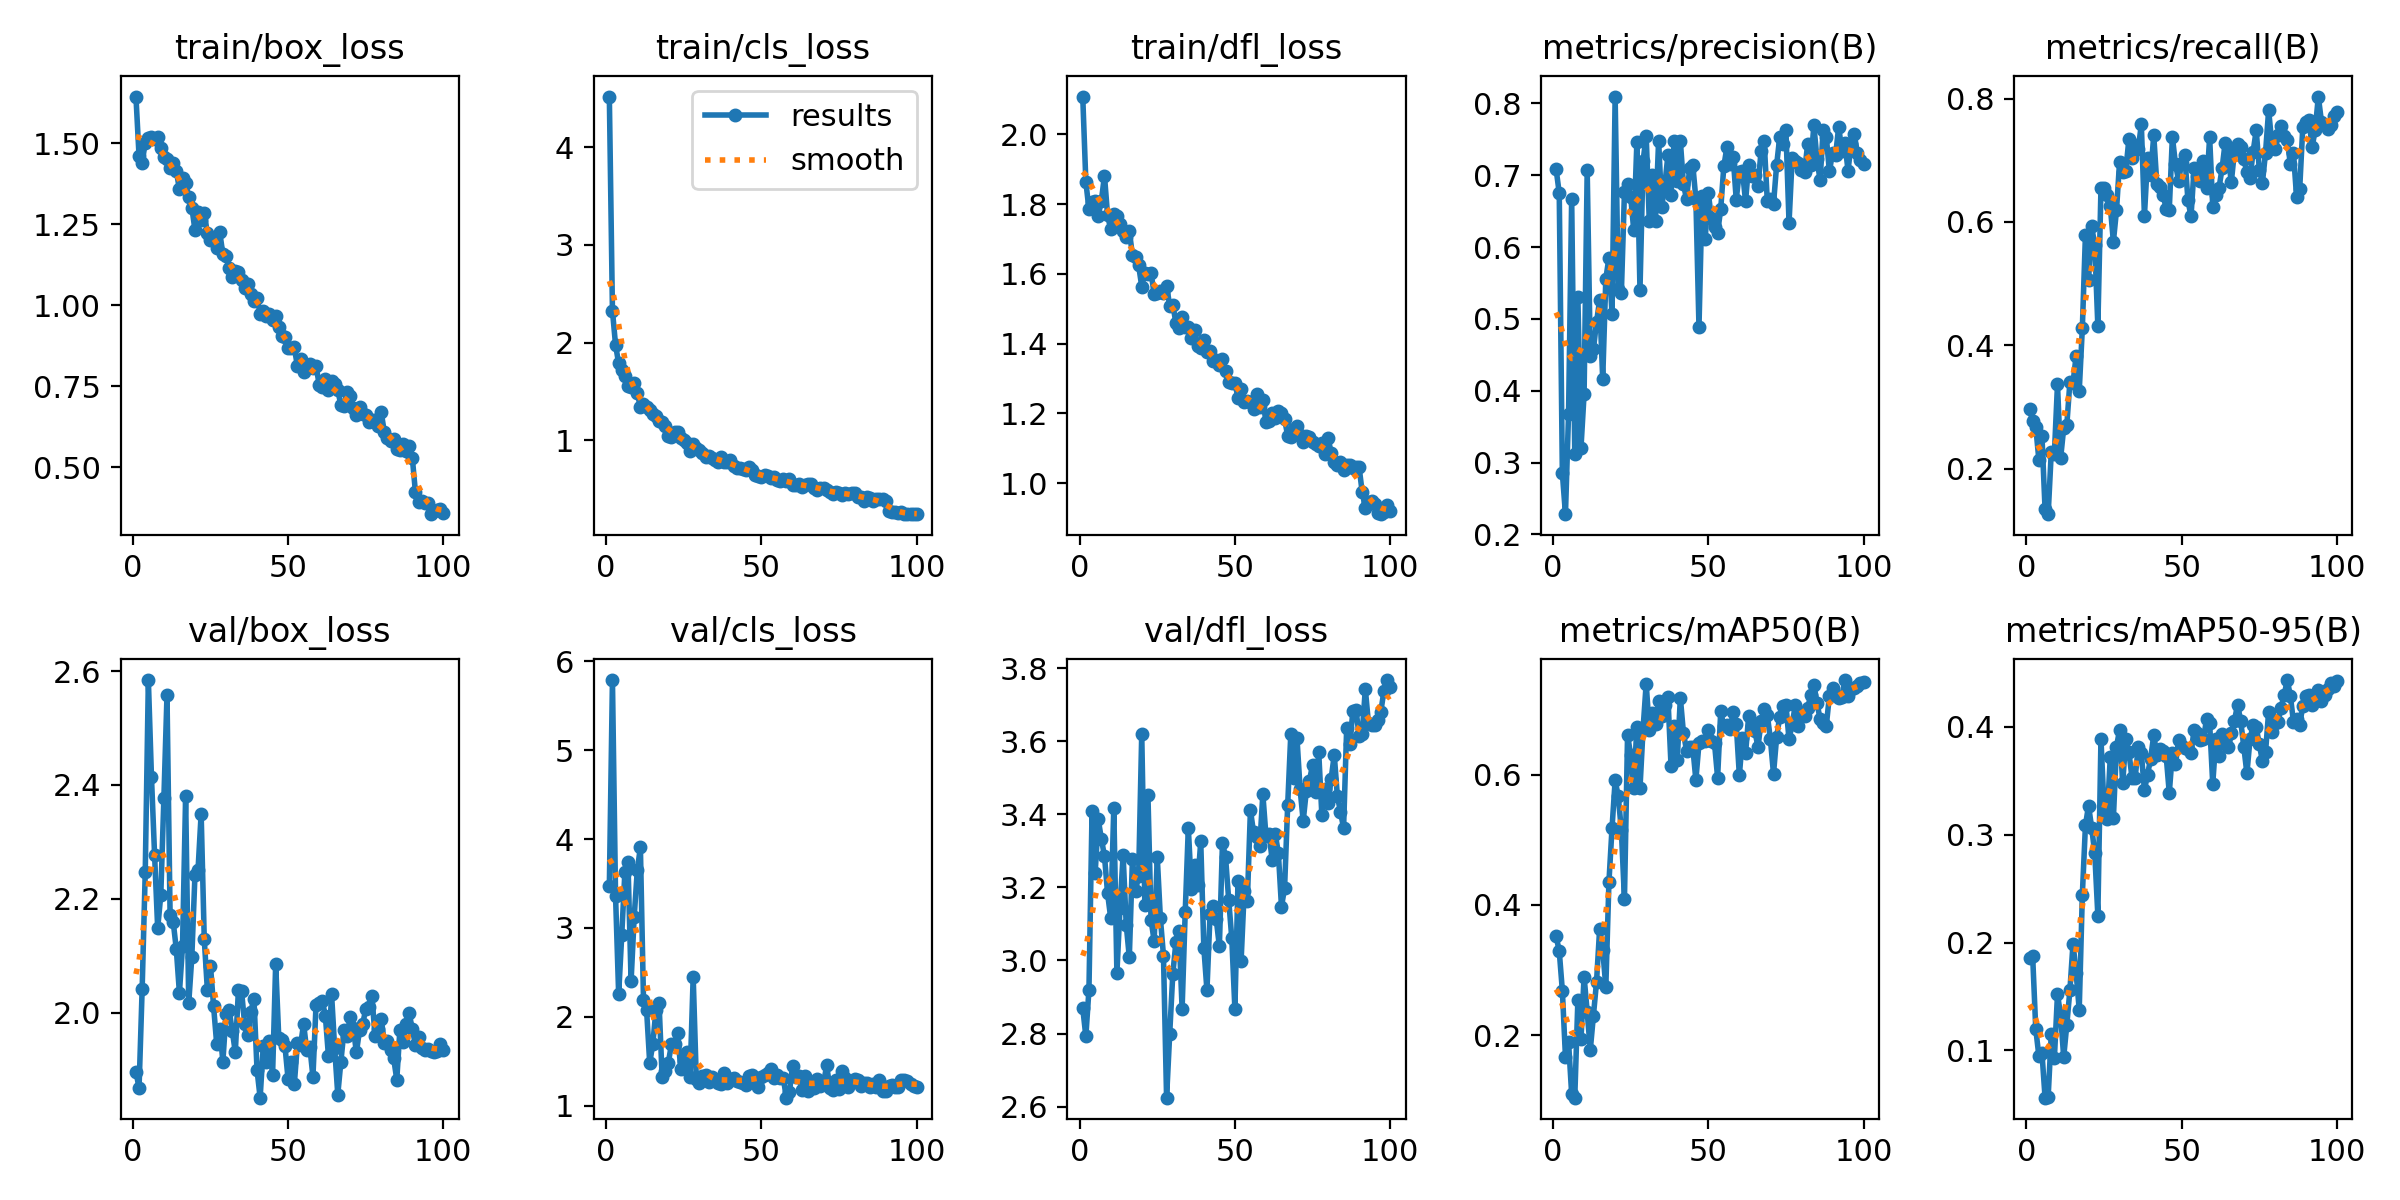

The table this chart was drawn from, first rows:
epoch, time, train/box_loss, train/cls_loss, train/dfl_loss, metrics/precision(B), metrics/recall(B), metrics/mAP50(B), metrics/mAP50-95(B), val/box_loss, val/cls_loss, val/dfl_loss, lr/pg0, lr/pg1, lr/pg2
1, 67.92, 1.645, 4.518, 2.108, 0.7081, 0.2961, 0.3518, 0.1859, 1.896, 3.468, 2.87, 0.0748, 0.0028, 0.0028
2, 140.4, 1.461, 2.327, 1.864, 0.6751, 0.2775, 0.329, 0.1877, 1.868, 5.79, 2.792, 0.04864, 0.005644, 0.005644
3, 214.2, 1.441, 1.976, 1.785, 0.2854, 0.2676, 0.2685, 0.12, 2.042, 3.362, 2.92, 0.02243, 0.00843, 0.00843
4, 293.8, 1.503, 1.787, 1.805, 0.2283, 0.2144, 0.1666, 0.09497, 2.248, 2.255, 3.407, 0.009703, 0.009703, 0.009703
5, 381.5, 1.516, 1.718, 1.809, 0.3683, 0.2524, 0.1889, 0.09772, 2.584, 2.922, 3.239, 0.009604, 0.009604, 0.009604
6, 466.8, 1.521, 1.659, 1.767, 0.6675, 0.1337, 0.1094, 0.05618, 2.414, 3.626, 3.386, 0.009505, 0.009505, 0.009505
7, 555.3, 1.513, 1.558, 1.81, 0.3117, 0.126, 0.104, 0.05708, 2.278, 3.741, 3.332, 0.009406, 0.009406, 0.009406
8, 641.7, 1.521, 1.544, 1.881, 0.5308, 0.2269, 0.254, 0.1151, 2.148, 2.4, 3.286, 0.009307, 0.009307, 0.009307
9, 731.3, 1.485, 1.583, 1.768, 0.3206, 0.224, 0.1941, 0.09281, 2.206, 3.124, 3.183, 0.009208, 0.009208, 0.009208
10, 828.9, 1.459, 1.485, 1.728, 0.3954, 0.3365, 0.2897, 0.1521, 2.376, 3.648, 3.116, 0.009109, 0.009109, 0.009109
11, 924.9, 1.453, 1.339, 1.773, 0.7068, 0.2163, 0.2359, 0.1328, 2.557, 3.909, 3.417, 0.00901, 0.00901, 0.00901
12, 1022, 1.424, 1.375, 1.765, 0.4484, 0.2655, 0.1774, 0.09383, 2.172, 2.188, 2.965, 0.008911, 0.008911, 0.008911
13, 1118, 1.439, 1.34, 1.742, 0.4575, 0.2702, 0.2298, 0.1239, 2.159, 2.074, 3.144, 0.008812, 0.008812, 0.008812
14, 1211, 1.415, 1.309, 1.724, 0.4956, 0.3406, 0.2812, 0.1558, 2.111, 1.482, 3.289, 0.008713, 0.008713, 0.008713
15, 1304, 1.358, 1.27, 1.705, 0.5258, 0.3389, 0.3624, 0.199, 2.035, 1.693, 3.098, 0.008614, 0.008614, 0.008614
16, 1399, 1.394, 1.25, 1.723, 0.416, 0.3826, 0.331, 0.1721, 2.117, 2.076, 3.008, 0.008515, 0.008515, 0.008515
17, 1499, 1.379, 1.199, 1.654, 0.5559, 0.3256, 0.2742, 0.1378, 2.38, 2.16, 3.277, 0.008416, 0.008416, 0.008416
18, 1600, 1.333, 1.186, 1.647, 0.5851, 0.4273, 0.435, 0.2442, 2.017, 1.325, 3.19, 0.008317, 0.008317, 0.008317
19, 1698, 1.302, 1.145, 1.624, 0.5062, 0.5788, 0.518, 0.3085, 2.098, 1.392, 3.232, 0.008218, 0.008218, 0.008218
20, 1796, 1.233, 1.048, 1.564, 0.8095, 0.5053, 0.591, 0.327, 2.241, 1.485, 3.62, 0.008119, 0.008119, 0.008119
21, 1896, 1.289, 1.037, 1.602, 0.5421, 0.5928, 0.5667, 0.3065, 2.251, 1.69, 3.151, 0.00802, 0.00802, 0.00802
22, 1994, 1.264, 1.089, 1.599, 0.5355, 0.5625, 0.515, 0.2832, 2.349, 1.698, 3.451, 0.007921, 0.007921, 0.007921
23, 2102, 1.286, 1.091, 1.603, 0.6768, 0.4307, 0.409, 0.2249, 2.129, 1.817, 3.111, 0.007822, 0.007822, 0.007822
24, 2203, 1.222, 1.024, 1.542, 0.6872, 0.6545, 0.6609, 0.3888, 2.04, 1.411, 3.053, 0.007723, 0.007723, 0.007723
25, 2306, 1.202, 1.005, 1.545, 0.6704, 0.6548, 0.6302, 0.3241, 2.083, 1.499, 3.282, 0.007624, 0.007624, 0.007624
26, 2409, 1.202, 0.9688, 1.55, 0.6234, 0.6443, 0.5796, 0.315, 2.011, 1.599, 3.116, 0.007525, 0.007525, 0.007525
27, 2509, 1.176, 0.8941, 1.547, 0.7458, 0.6256, 0.6737, 0.3721, 1.945, 1.327, 3.013, 0.007426, 0.007426, 0.007426
28, 2618, 1.225, 0.9633, 1.566, 0.5404, 0.5679, 0.579, 0.3151, 1.971, 2.452, 2.624, 0.007327, 0.007327, 0.007327
29, 2718, 1.157, 0.9246, 1.509, 0.7198, 0.6185, 0.6705, 0.3816, 1.914, 1.301, 2.798, 0.007228, 0.007228, 0.007228
30, 2817, 1.153, 0.9039, 1.512, 0.7548, 0.6977, 0.7398, 0.3973, 1.997, 1.254, 2.963, 0.007129, 0.007129, 0.007129
31, 2922, 1.116, 0.8699, 1.46, 0.6357, 0.6808, 0.6688, 0.3477, 2.005, 1.339, 3.049, 0.00703, 0.00703, 0.00703
32, 3032, 1.087, 0.8302, 1.445, 0.6996, 0.6831, 0.695, 0.3888, 1.968, 1.35, 3.08, 0.006931, 0.006931, 0.006931
33, 3134, 1.105, 0.8409, 1.477, 0.6366, 0.7344, 0.6779, 0.3764, 1.931, 1.264, 2.868, 0.006832, 0.006832, 0.006832
34, 3243, 1.102, 0.8145, 1.449, 0.7483, 0.7028, 0.7133, 0.3527, 2.039, 1.319, 3.132, 0.006733, 0.006733, 0.006733
35, 3354, 1.079, 0.8034, 1.449, 0.656, 0.7244, 0.6899, 0.3525, 2.038, 1.289, 3.363, 0.006634, 0.006634, 0.006634
36, 3461, 1.054, 0.7762, 1.417, 0.6866, 0.7174, 0.7062, 0.381, 1.981, 1.259, 3.194, 0.006535, 0.006535, 0.006535
37, 3574, 1.067, 0.8249, 1.438, 0.7278, 0.7583, 0.7186, 0.3755, 1.961, 1.241, 3.262, 0.006436, 0.006436, 0.006436
38, 3693, 1.034, 0.783, 1.394, 0.6726, 0.6099, 0.6133, 0.3413, 2.002, 1.366, 3.208, 0.006337, 0.006337, 0.006337
39, 3799, 1.013, 0.7807, 1.388, 0.7477, 0.7031, 0.674, 0.3557, 2.024, 1.252, 3.325, 0.006238, 0.006238, 0.006238
40, 3912, 1.023, 0.7965, 1.412, 0.6917, 0.6761, 0.6223, 0.3705, 1.899, 1.304, 3.035, 0.006139, 0.006139, 0.006139
41, 4025, 0.9743, 0.7374, 1.375, 0.7476, 0.7406, 0.7178, 0.3924, 1.851, 1.308, 2.918, 0.00604, 0.00604, 0.00604
42, 4135, 0.9811, 0.7167, 1.38, 0.6875, 0.6611, 0.6638, 0.3738, 1.941, 1.28, 3.127, 0.005941, 0.005941, 0.005941
43, 4252, 0.9671, 0.714, 1.352, 0.6665, 0.6573, 0.6367, 0.3795, 1.913, 1.271, 3.148, 0.005842, 0.005842, 0.005842
44, 4371, 0.9744, 0.7085, 1.354, 0.7099, 0.6437, 0.6419, 0.3776, 1.951, 1.252, 3.112, 0.005743, 0.005743, 0.005743
45, 4492, 0.9534, 0.6968, 1.339, 0.7147, 0.6217, 0.6419, 0.3731, 1.89, 1.236, 3.038, 0.005644, 0.005644, 0.005644
46, 4628, 0.967, 0.7258, 1.357, 0.6668, 0.62, 0.5917, 0.3387, 2.085, 1.339, 3.322, 0.005545, 0.005545, 0.005545
47, 4750, 0.9336, 0.6915, 1.322, 0.4885, 0.7377, 0.6478, 0.3759, 1.955, 1.35, 3.282, 0.005446, 0.005446, 0.005446
48, 4873, 0.9042, 0.6438, 1.29, 0.6705, 0.6939, 0.652, 0.3653, 1.952, 1.303, 3.166, 0.005347, 0.005347, 0.005347
49, 5001, 0.9008, 0.6366, 1.288, 0.6115, 0.6668, 0.6523, 0.3876, 1.941, 1.205, 3.06, 0.005248, 0.005248, 0.005248
50, 5117, 0.867, 0.6236, 1.287, 0.6753, 0.6961, 0.669, 0.3824, 1.883, 1.322, 2.867, 0.005149, 0.005149, 0.005149
51, 5249, 0.8687, 0.6461, 1.245, 0.6401, 0.7077, 0.6508, 0.3803, 1.913, 1.343, 3.216, 0.00505, 0.00505, 0.00505
52, 5369, 0.8695, 0.6373, 1.269, 0.6286, 0.6356, 0.6482, 0.3794, 1.874, 1.365, 2.999, 0.004951, 0.004951, 0.004951
53, 5488, 0.8118, 0.6127, 1.234, 0.62, 0.6088, 0.5953, 0.3754, 1.946, 1.413, 3.19, 0.004852, 0.004852, 0.004852
54, 5606, 0.8327, 0.6237, 1.236, 0.653, 0.6878, 0.6969, 0.3975, 1.942, 1.31, 3.161, 0.004753, 0.004753, 0.004753
55, 5739, 0.7934, 0.5938, 1.232, 0.7123, 0.6752, 0.6738, 0.394, 1.98, 1.349, 3.411, 0.004654, 0.004654, 0.004654
56, 5865, 0.8134, 0.5868, 1.213, 0.7392, 0.6659, 0.6767, 0.3881, 1.934, 1.306, 3.351, 0.004555, 0.004555, 0.004555
57, 6010, 0.8191, 0.6015, 1.257, 0.7152, 0.6991, 0.6695, 0.3884, 1.94, 1.315, 3.338, 0.004456, 0.004456, 0.004456
58, 6134, 0.8053, 0.5808, 1.218, 0.7259, 0.6551, 0.6958, 0.4071, 1.887, 1.09, 3.313, 0.004357, 0.004357, 0.004357
59, 6275, 0.813, 0.6068, 1.24, 0.666, 0.7372, 0.6775, 0.4032, 2.014, 1.152, 3.455, 0.004258, 0.004258, 0.004258
60, 6416, 0.7547, 0.5397, 1.175, 0.7051, 0.6248, 0.5989, 0.347, 2.016, 1.45, 3.341, 0.004159, 0.004159, 0.004159
... 40 more rows
